Run: headless pygame with SDL's dummy video driver; simulated clock (each Clock.tick advances the game by its frame time, no real sleeping); random seed 0; keys injected as events and as key.get_pressed() state; no mouse input.
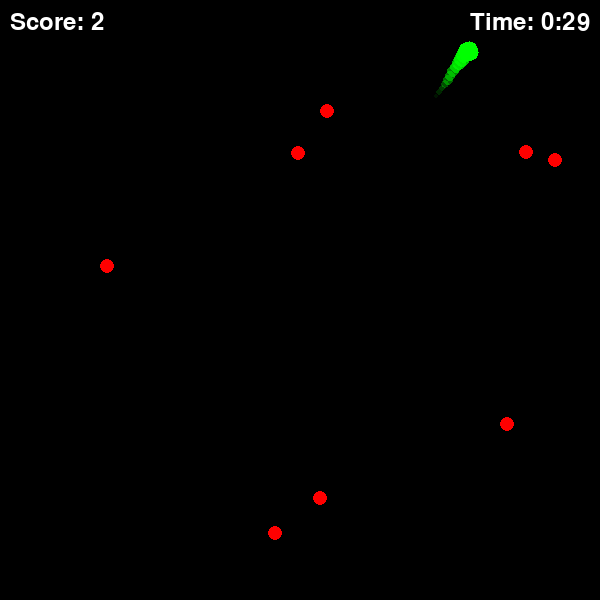
Frame 1 of 4 · flips 1–60 · no input
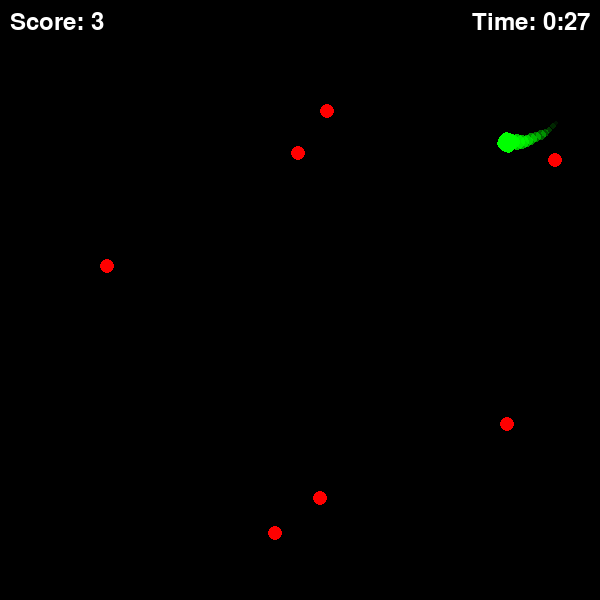
Frame 2 of 4 · flips 61–180 · tapped SPACE, RETURN · held RIGHT (→), D
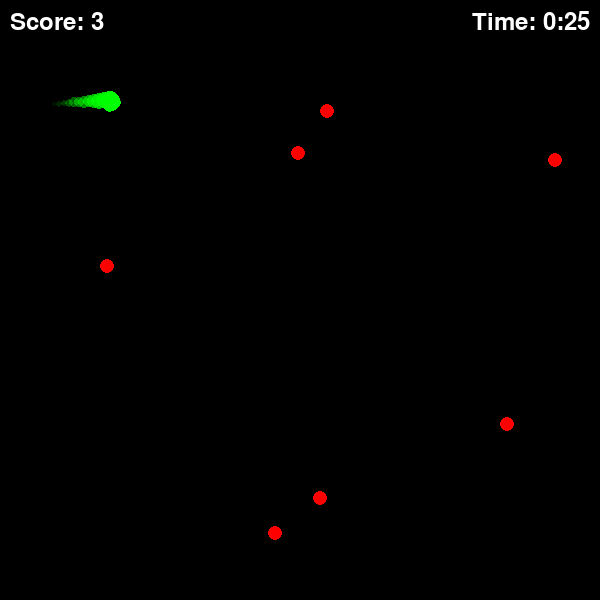
Frame 3 of 4 · flips 181–300 · held DOWN (↓), S
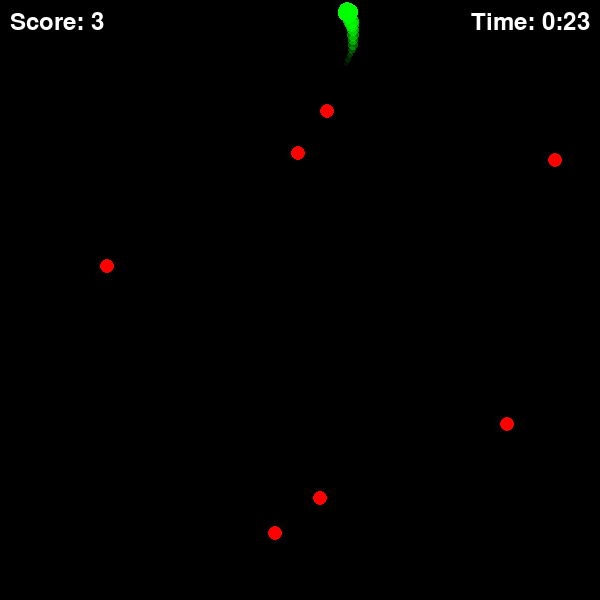
Frame 4 of 4 · flips 301–420 · held LEFT (←), A, UP (↑), W

The pygame program that drew these frames:

import pygame
import random
import math
import sys
from enum import Enum

# Initialize Pygame
pygame.init()

# Game Constants
WIDTH, HEIGHT = 600, 600
FPS = 60
PLAYER_SPEED = 5
PLAYER_ROTATE_SPEED = 5
FOOD_COUNT = 10
TIME_LIMIT = 30  # in seconds

class Colour(tuple, Enum):
    BLACK = (0, 0, 0)
    GREEN = (0, 255, 0)
    RED = (255, 0, 0)
    WHITE = (255, 255, 255)

# Define GameState Enum
class GameState(Enum):
    PLAYING = 1
    WON = 2
    GAME_OVER = 3

# Set up the display
window = pygame.display.set_mode((WIDTH, HEIGHT))
pygame.display.set_caption("ForageFrenzy")
clock = pygame.time.Clock()

# Font for score and timer
font = pygame.font.SysFont(None, 36)
large_font = pygame.font.SysFont(None, 72)

# Player Class
class Player(pygame.sprite.Sprite):
    def __init__(self):
        super().__init__()
        self.image_orig = pygame.Surface((20, 20), pygame.SRCALPHA)
        pygame.draw.circle(self.image_orig, Colour.GREEN, (10, 10), 10)
        self.image = self.image_orig.copy()
        self.rect = self.image.get_rect(center=(WIDTH // 2, HEIGHT // 2))
        self.pos = pygame.math.Vector2(self.rect.center)
        self.angle = random.uniform(0, 360)
        radians = math.radians(self.angle)
        self.direction = pygame.math.Vector2(math.cos(radians), math.sin(radians))
        
        # List to store tail positions
        self.tail_positions = []
        self.max_tail_length = 13  # Adjust for desired tail length

    def update(self):
        # Update position and rotation as before
        keys = pygame.key.get_pressed()
        if keys[pygame.K_LEFT]:
            self.angle -= PLAYER_ROTATE_SPEED
        if keys[pygame.K_RIGHT]:
            self.angle += PLAYER_ROTATE_SPEED

        self.angle %= 360
        radians = math.radians(self.angle)
        self.direction = pygame.math.Vector2(math.cos(radians), math.sin(radians))
        self.pos += self.direction * PLAYER_SPEED

        # Boundary checks
        if self.pos.x <= 10:
            self.pos.x = 10
            self.direction.x *= -1
            self.angle = math.degrees(math.atan2(self.direction.y, self.direction.x))
        elif self.pos.x >= WIDTH - 10:
            self.pos.x = WIDTH - 10
            self.direction.x *= -1
            self.angle = math.degrees(math.atan2(self.direction.y, self.direction.x))
        if self.pos.y <= 10:
            self.pos.y = 10
            self.direction.y *= -1
            self.angle = math.degrees(math.atan2(self.direction.y, self.direction.x))
        elif self.pos.y >= HEIGHT - 10:
            self.pos.y = HEIGHT - 10
            self.direction.y *= -1
            self.angle = math.degrees(math.atan2(self.direction.y, self.direction.x))

        # Rotate the image
        self.image = pygame.transform.rotate(self.image_orig, -self.angle)
        self.rect = self.image.get_rect(center=self.pos)

        # Add current position to tail positions
        self.tail_positions.append(self.pos.copy())
        if len(self.tail_positions) > self.max_tail_length:
            self.tail_positions.pop(0)  # Limit the tail length

    def draw(self, surface):
        # Define the tail size and fading effect
        max_radius = 10  # Largest radius, closest to the player
        min_radius = 2   # Smallest radius, farthest from the player
        
        tail_length = len(self.tail_positions)
        
        for i, pos in enumerate(self.tail_positions):
            # Set radius and alpha for the fading and tapering effect
            # Both radius and alpha decrease further from the player
            radius = int(min_radius + (max_radius - min_radius) * (i / tail_length))
            alpha = int(255 * (i / tail_length))  # More transparent for smaller, far segments
            color = (*Colour.GREEN, alpha)
            
            # Draw each segment with its computed size and alpha
            tail_surf = pygame.Surface((radius * 2, radius * 2), pygame.SRCALPHA)
            pygame.draw.circle(tail_surf, color, (radius, radius), radius)
            surface.blit(tail_surf, pos - pygame.math.Vector2(radius, radius))  # Center the tail segment

        # Draw the player itself
        surface.blit(self.image, self.rect)

# Update the main loop to call player.draw() instead of relying on the default all_sprites.draw(window)

# Food Class
class Food(pygame.sprite.Sprite):
    def __init__(self):
        super().__init__()
        self.image = pygame.Surface((15, 15), pygame.SRCALPHA)
        pygame.draw.circle(self.image, Colour.RED, (7, 7), 7)
        self.rect = self.image.get_rect(center=(random.randint(10, WIDTH - 10), random.randint(10, HEIGHT - 10)))

# Sprite Groups
all_sprites = pygame.sprite.Group()
food_group = pygame.sprite.Group()

player = Player()
all_sprites.add(player)

# Spawn initial food blobs
for _ in range(FOOD_COUNT):
    food = Food()
    all_sprites.add(food)
    food_group.add(food)

# Game Variables
score = 0
start_time = pygame.time.get_ticks()
game_state = GameState.PLAYING  # Using Enum instead of string

# Game Loop
running = True
while running:
    dt = clock.tick(FPS) / 1000  # Amount of seconds between each loop
    elapsed_time = (pygame.time.get_ticks() - start_time) / 1000
    time_remaining = max(0, TIME_LIMIT - elapsed_time)

    for event in pygame.event.get():
        if event.type == pygame.QUIT:
            running = False

    if game_state == GameState.PLAYING:
        # Update
        all_sprites.update()

        # Check for collisions
        hits = pygame.sprite.spritecollide(player, food_group, True)
        if hits:
            score += len(hits)

        # Check for win or time up
        if score >= FOOD_COUNT:
            game_state = GameState.WON
        elif elapsed_time >= TIME_LIMIT:
            game_state = GameState.GAME_OVER

        # Draw
        window.fill(Colour.BLACK)

        # all_sprites.draw(window)
        # Draw all elements
        window.fill(Colour.BLACK)
        for sprite in all_sprites:
            if isinstance(sprite, Player):
                sprite.draw(window)  # Custom draw method for player with tail
            else:
                window.blit(sprite.image, sprite.rect)


        # Render score
        score_text = font.render(f"Score: {score}", True, Colour.WHITE)
        window.blit(score_text, (10, 10))

        # Render timer
        minutes = int(time_remaining) // 60
        seconds = int(time_remaining) % 60
        timer_text = font.render(f"Time: {minutes}:{seconds:02}", True, Colour.WHITE)
        window.blit(timer_text, (WIDTH - timer_text.get_width() - 10, 10))

    else:
        # Display victory or game over screen
        window.fill(Colour.BLACK)
        if game_state == GameState.WON:
            message_text = large_font.render("You won!", True, Colour.GREEN)
        else:
            message_text = large_font.render("Game over!", True, Colour.RED)

        message_rect = message_text.get_rect(center=(WIDTH // 2, HEIGHT // 2))
        window.blit(message_text, message_rect)

        # Optionally, you can add instructions to quit or restart
        instruction_text = font.render("Press ESC to quit", True, Colour.WHITE)
        instruction_rect = instruction_text.get_rect(center=(WIDTH // 2, HEIGHT // 2 + 50))
        window.blit(instruction_text, instruction_rect)

        # Check for exit
        keys = pygame.key.get_pressed()
        if keys[pygame.K_ESCAPE]:
            running = False

    pygame.display.flip()

pygame.quit()
sys.exit()
